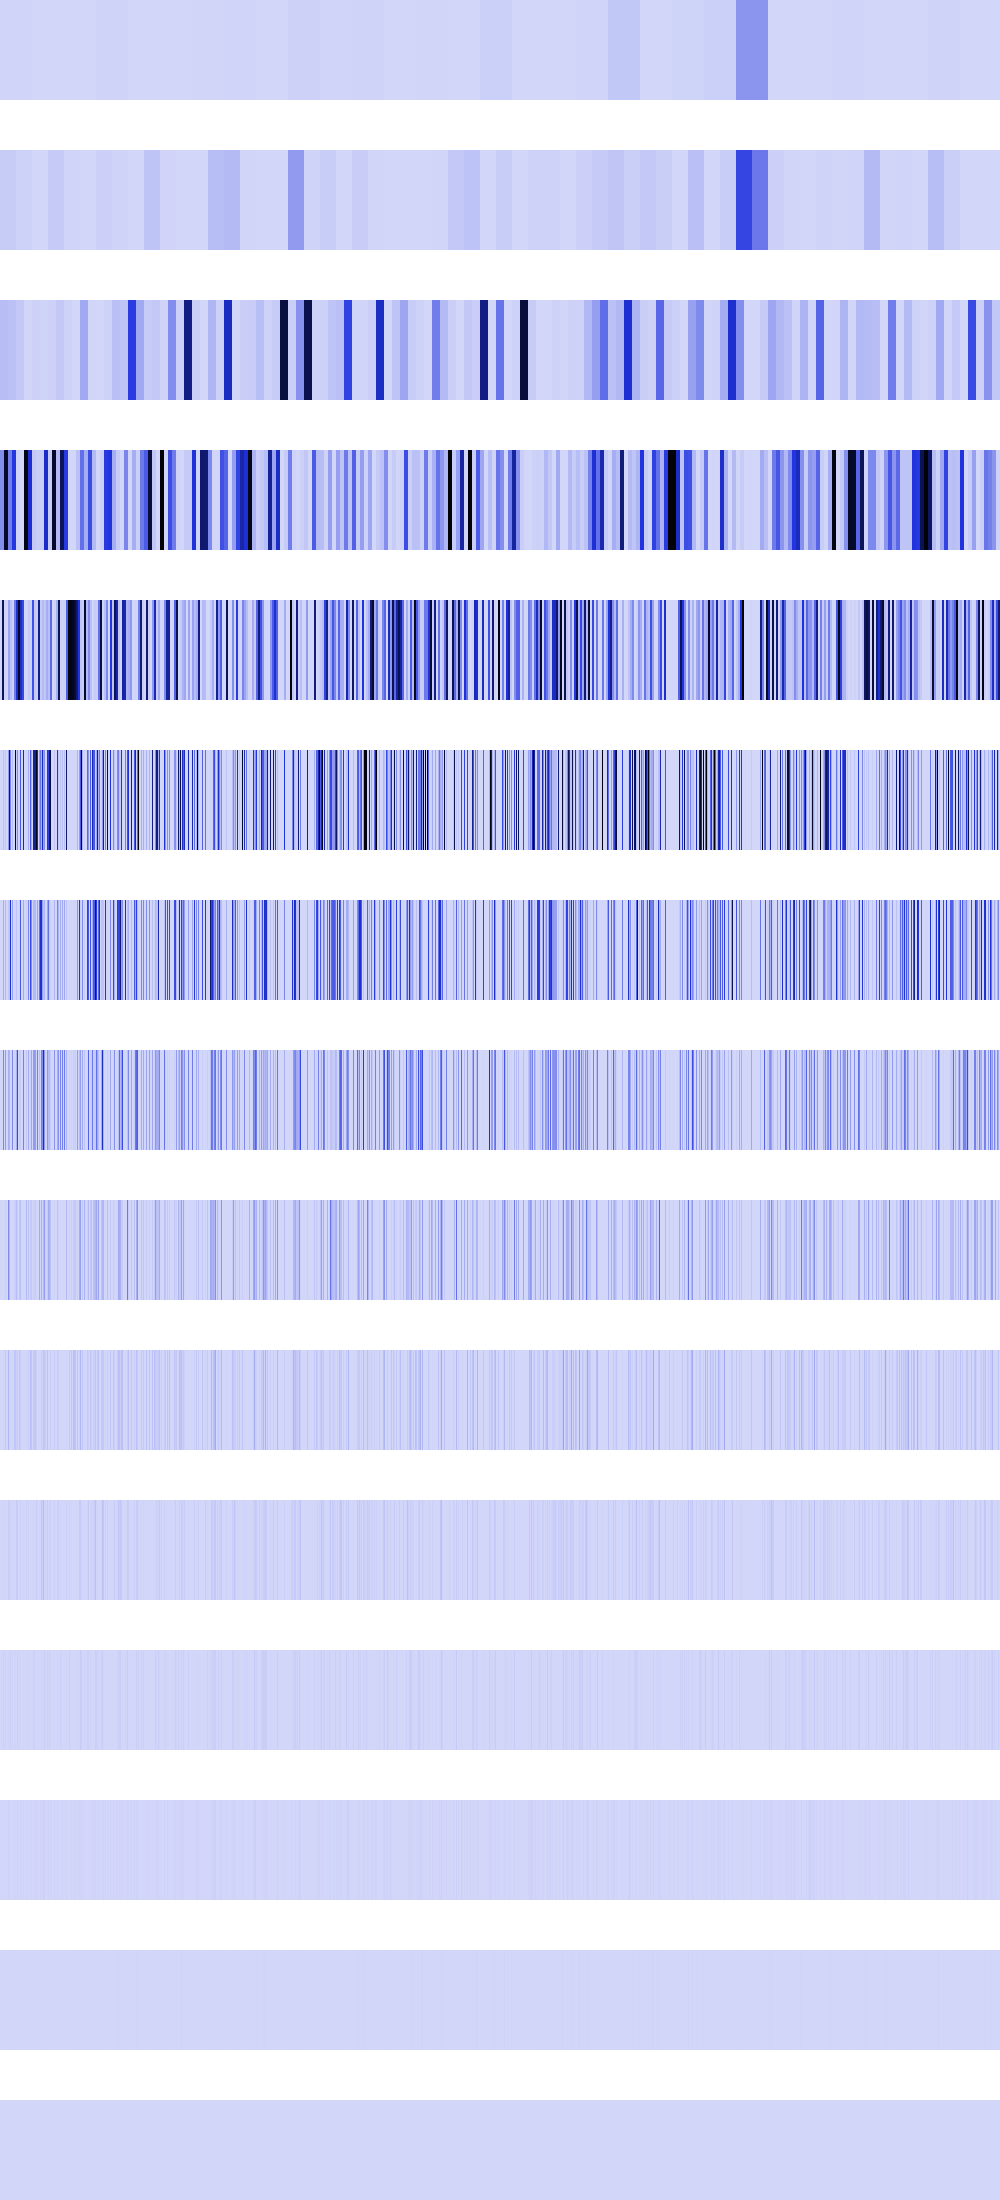

The table this chart was drawn from, first rows:
7485584, 7485584, 7485584, 7485584, 7485584, 7485584, 7485584, 7485584, 7485584, 7485584, 7485584, 7485584, 7485584, 7485584, 7485584, 7485584, 7485584, 7485584, 7485584, 7485584, 7485584, 7485584, 7485584, 7485584
29942336, 29942336, 29942336, 29942336, 29942336, 29942336, 29942336, 29942336, 29942336, 29942336, 29942336, 29942336, 29942336, 29942336, 29942336, 29942336, 13307904, 13307904, 13307904, 13307904, 13307904, 13307904, 13307904, 13307904
69488800, 69488800, 69488800, 69488800, 69488800, 69488800, 69488800, 69488800, 61214740, 61214740, 61214740, 61214740, 61214740, 61214740, 61214740, 61214740, 40755228, 40755228, 40755228, 40755228, 40755228, 40755228, 40755228, 40755228
209207296, 209207296, 209207296, 209207296, 969459328, 969459328, 969459328, 969459328, 257027984, 257027984, 257027984, 257027984, 462422016, 462422016, 462422016, 462422016, 8856576, 8856576, 8856576, 8856576, 1982464, 1982464, 1982464, 1982464
0, 0, 836829184, 836829184, 10653696, 10653696, 0, 0, 146311008, 146311008, 62980096, 62980096, 19501056, 19501056, 266339344, 266339344, 524951744, 524951744, 995539968, 995539968, 536748032, 536748032, 414198144, 414198144
0, 0, 0, 58982400, 0, 42614784, 0, 0, 180633600, 778633216, 251920384, 0, 78004224, 0, 3211264, 967446976, 26214400, 212926464, 0, 5914624, 368640000, 0, 0, 616628224
0, 0, 0, 117964800, 0, 85229568, 0, 0, 44859392, 47316992, 503840768, 0, 156008448, 0, 6422528, 5537792, 52428800, 1179648, 0, 11829248, 368181248, 0, 0, 125960192
0, 0, 0, 235929600, 0, 170459136, 0, 0, 116719616, 94633984, 1048576, 0, 228130816, 0, 12845056, 11075584, 104857600, 427032576, 0, 23658496, 31719424, 0, 0, 251920384
0, 0, 0, 2097152, 0, 22151168, 0, 0, 220856320, 88604672, 2097152, 0, 3276800, 0, 25690112, 22151168, 75497472, 15204352, 0, 47316992, 63438848, 0, 0, 524288
0, 0, 0, 4194304, 0, 44302336, 0, 0, 89391104, 9437184, 4194304, 0, 6553600, 0, 51380224, 44302336, 16777216, 30408704, 0, 44302336, 26214400, 0, 0, 1048576
0, 0, 0, 8388608, 0, 4718592, 0, 0, 27787264, 18874368, 8388608, 0, 13107200, 0, 2097152, 4718592, 33554432, 27262976, 0, 4718592, 18874368, 0, 0, 2097152
0, 0, 0, 16777216, 0, 9437184, 0, 0, 5242880, 4194304, 16777216, 0, 9437184, 0, 4194304, 9437184, 0, 20971520, 0, 9437184, 4194304, 0, 0, 4194304
0, 0, 0, 0, 0, 2097152, 0, 0, 10485760, 8388608, 0, 0, 2097152, 0, 8388608, 2097152, 0, 8388608, 0, 2097152, 8388608, 0, 0, 8388608
0, 0, 0, 0, 0, 4194304, 0, 0, 4194304, 0, 0, 0, 4194304, 0, 0, 4194304, 0, 0, 0, 4194304, 0, 0, 0, 0
0, 0, 0, 0, 0, 0, 0, 0, 0, 0, 0, 0, 0, 0, 0, 0, 0, 0, 0, 0, 0, 0, 0, 0
